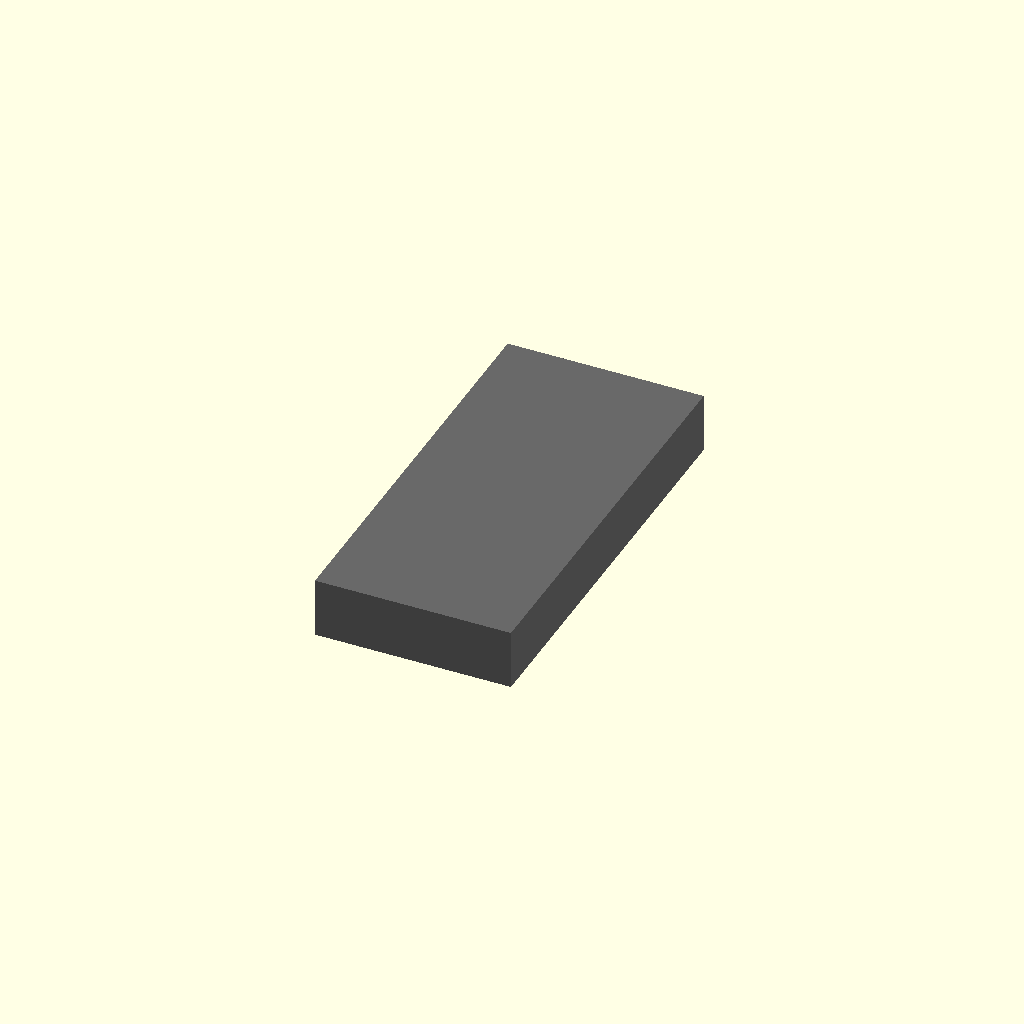
Cell 1 — every parameter at its default value.
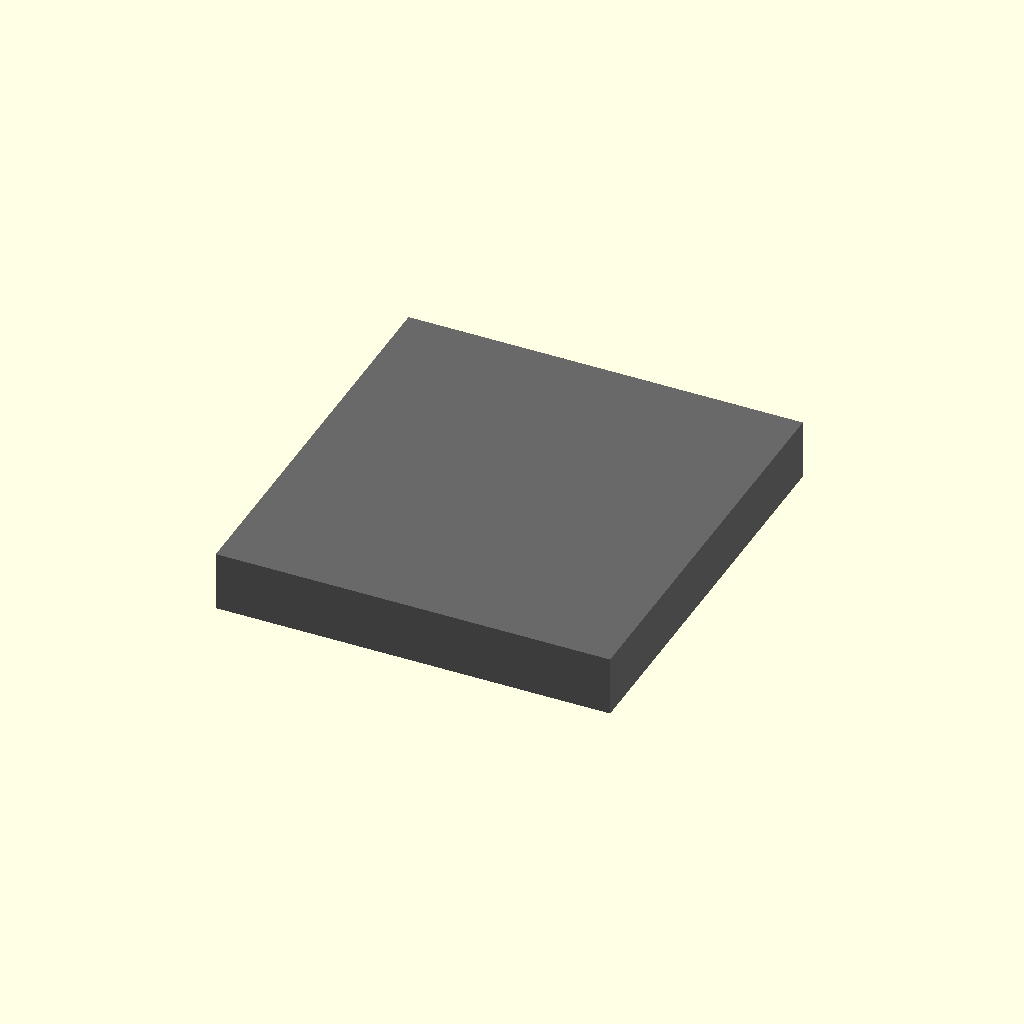
Cell 2: the same model with inch_to_mm = 50.8.
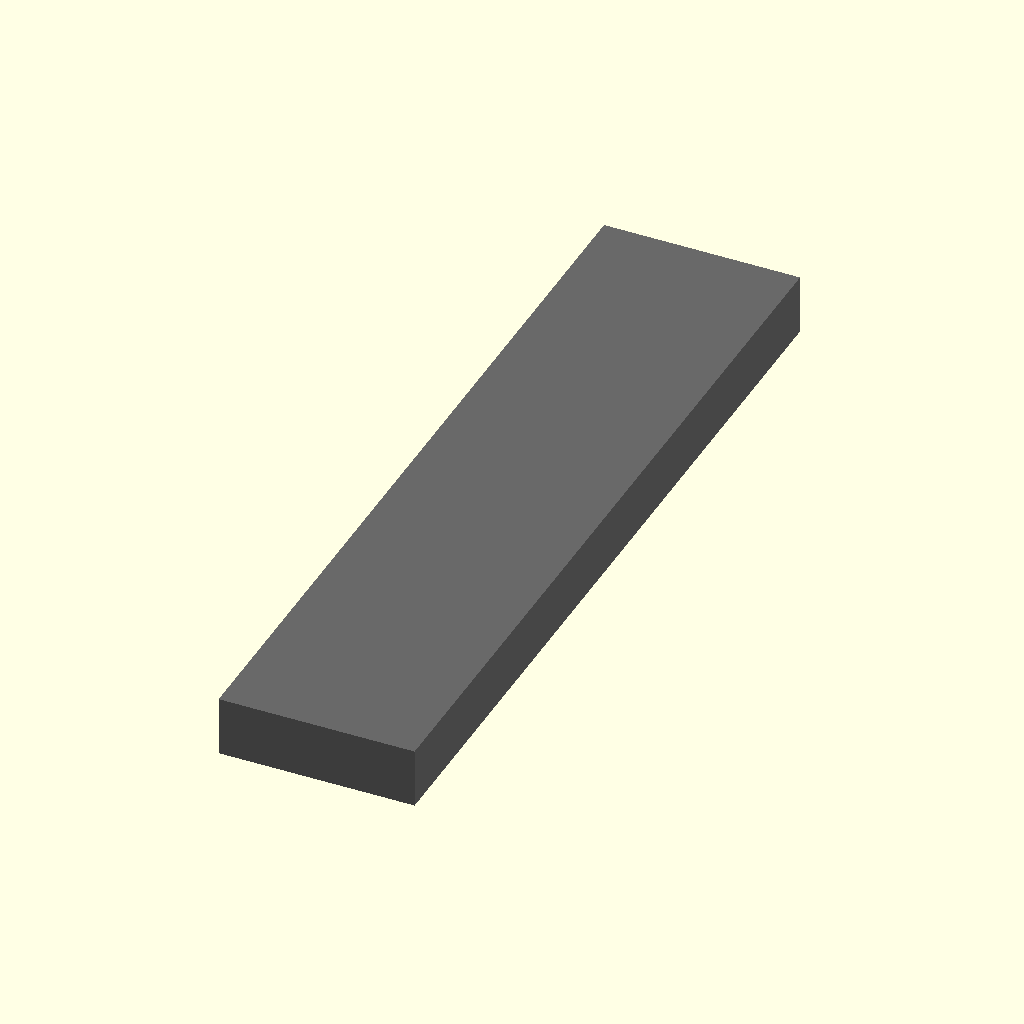
Cell 3: the same model with pack_total_length = 3600.
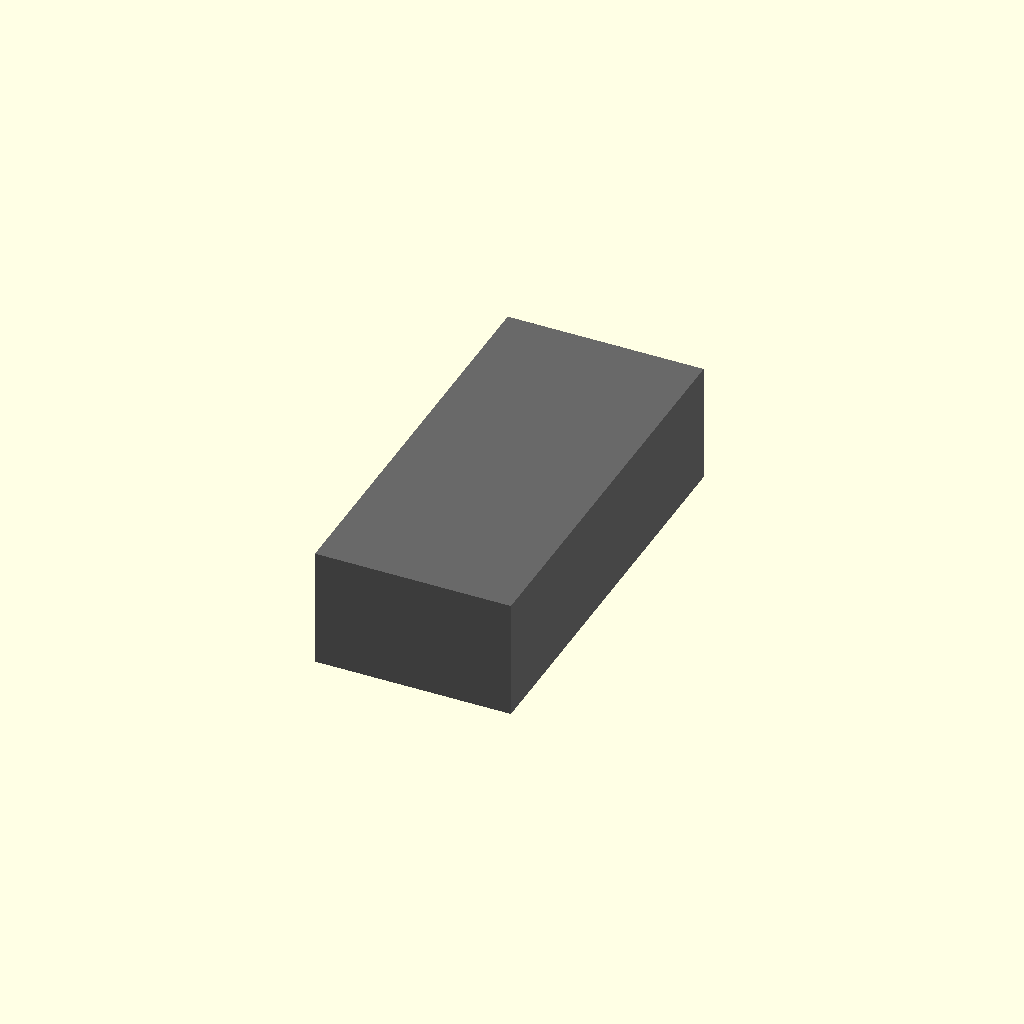
Cell 4: pack_total_height = 520 (everything else at default).
One fixed orthographic camera (rotation 55°, 0°, 25°; colour scheme Cornfield) for every cell.
The OpenSCAD source (src/hardware/scad/silverado_md_hybrid_pack.scad):
// ====================================================================================
// REVOLUTIONARY TECHNOLOGY COMPANY & UNIVERSITY OF WASHINGTON DEPARTMENT OF PHYSICS
// Subsystem: silverado_md_hybrid_pack.scad (Commercial 800V Hybrid Energy Core)
// Core Specifications: RT-Certified Thermal Infrastructure / Multi-Chamber Shield
// COMPLIANCE GATE: Form-fitted to clear the 65mm lower armor clearance envelope [INDEX]
// Center Origin (0,0,0) = Geometric Centerpoint of the Underbelly Battery Pan
// ====================================================================================

$fn = 120; // High-precision CNC milling and waterjet cutting track paths

// --- Commercial Fleet Pack Dimensions (mm) ---
inch_to_mm         = 25.4;
frame_rail_spacing = 34.0 * inch_to_mm;  // 863.60 mm standard straight truck width [INDEX]
pack_total_length  = 1800.00;          // Spans longitudinally within the mid-chassis rails [INDEX]
pack_total_height  = 260.00;           // Deep dual-tier cell storage capacity [INDEX]
wall_thickness_ti  = 8.00;             // Reinforced 8mm Titanium Grade 5 impact walls [INDEX]

// Internal Chamber Partition Sizing (mm)
battery_cell_chamber_w = 420.00;      // Allocates space for 800V LiFePO4 cells [INDEX]
capacitor_array_w      = 220.00;       // Allocates space for the instant-discharge caps [INDEX]
vapor_chamber_height   = 20.00;        // 3D Vapor Chamber layer room for thermal management [INDEX]

module heavy_commercial_battery_casing() {
    echo("MILLING COMMERCIAL HIGH-DENSITY STRUCTURAL PACK CASING WITH INTEGRATED VAPOR FLANGES");
    color("DimGrey") {
        difference() {
            // Main solid underbody hybrid power pack vault brick
            cube([frame_rail_spacing - 10, pack_total_length, pack_total_height], center=true);
            
            // 1. PRIMARY LITHIUM CELL CHAMBER VOLUME
            translate([-frame_rail_spacing/4 + 40, 0, 0])
                cube([battery_cell_chamber_w, pack_total_length - 40, pack_total_height - (2*wall_thickness_ti)], center=true);
                
            // 2. ISOLATED ULTRA-CAPACITOR DRIVE CHAMBER
            translate([frame_rail_spacing/4 - 40, 0, 0])
                cube([capacitor_array_w, pack_total_length - 40, pack_total_height - (2*wall_thickness_ti)], center=true);
        }
    }
}

module rt_thermal_management_armor() {
    // Generates the horizontal multi-stage cooling lines and phase-change plate cavities [INDEX]
    color("Copper") {
        for (z_offset = [-pack_total_height/2 + 15, pack_total_height/2 - 15]) {
            translate([0, 0, z_offset])
                // RT Phase-Change cooling tracks extending horizontally to the radiator channels
                cube([frame_rail_spacing - 30, pack_total_length - 20, vapor_chamber_height], center=true);
        }
    }
}

module external_inverter_outlet_bracket() {
    // Heavy-duty terminal block extension where the auxiliary 120V AC inverter links [INDEX]
    color("Silver") {
        translate([0, pack_total_length/2 + 25, -40]) {
            difference() {
                cube([300.0, 50.0, 80.0], center=true);
                // Pre-cut port pass-throughs for the thick 3oz high-draw copper output tracks [INDEX]
                translate([-60, 0, 0]) rotate([90, 0, 0]) cylinder(d=35, h=55, center=true);
                translate([60, 0, 0])  rotate([90, 0, 0]) cylinder(d=35, h=55, center=true);
            }
        }
    }
}

// --- Composite Structural Energy Vault Instantiation ---
union() {
    heavy_commercial_battery_casing();
    rt_thermal_management_armor();
    external_inverter_outlet_bracket();
}
Customizer parameters (derived from the source; name, type, default, range or options):
inch_to_mm: number, default 25.4
pack_total_length: number, default 1800
pack_total_height: number, default 260
wall_thickness_ti: number, default 8
battery_cell_chamber_w: number, default 420
capacitor_array_w: number, default 220
vapor_chamber_height: number, default 20
